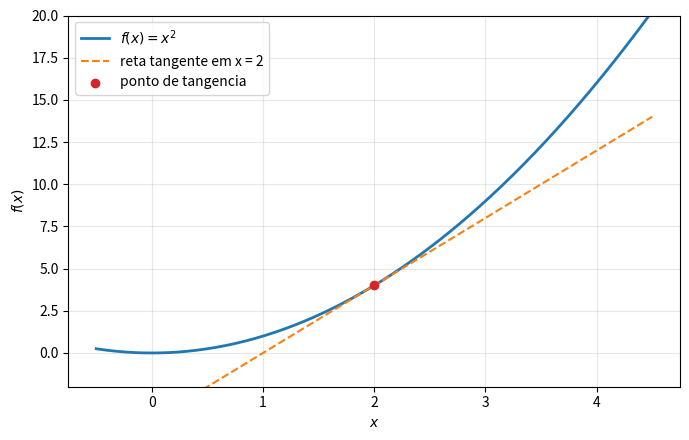

This chart was generated by the following Python code:
"""Derivada como inclinacao da reta tangente."""

from pathlib import Path

import matplotlib.pyplot as plt
import numpy as np


def f(x):
    return x**2


x0 = 2.0
h = 1e-5
derivada_numerica = (f(x0 + h) - f(x0 - h)) / (2 * h)
derivada_analitica = 2 * x0

print(f"Derivada analitica em x = {x0:.1f}: {derivada_analitica:.6f}")
print(f"Derivada numerica em x = {x0:.1f}: {derivada_numerica:.6f}")

x = np.linspace(-0.5, 4.5, 400)
tangente = f(x0) + derivada_analitica * (x - x0)

fig, ax = plt.subplots(figsize=(7, 4.5))
ax.plot(x, f(x), color="tab:blue", linewidth=2, label=r"$f(x)=x^2$")
ax.plot(
    x,
    tangente,
    color="tab:orange",
    linestyle="--",
    label="reta tangente em x = 2",
)
ax.scatter([x0], [f(x0)], color="tab:red", zorder=3, label="ponto de tangencia")
ax.set_xlabel(r"$x$")
ax.set_ylabel(r"$f(x)$")
ax.set_ylim(-2, 20)
ax.grid(alpha=0.3)
ax.legend()
fig.tight_layout()

pasta_figuras = Path("figuras") / "cap01"
pasta_figuras.mkdir(parents=True, exist_ok=True)
arquivo = pasta_figuras / "derivada-tangente.pdf"
fig.savefig(arquivo, bbox_inches="tight")
plt.close(fig)

print("Gráfico salvo em figuras/cap01/derivada-tangente.pdf")
